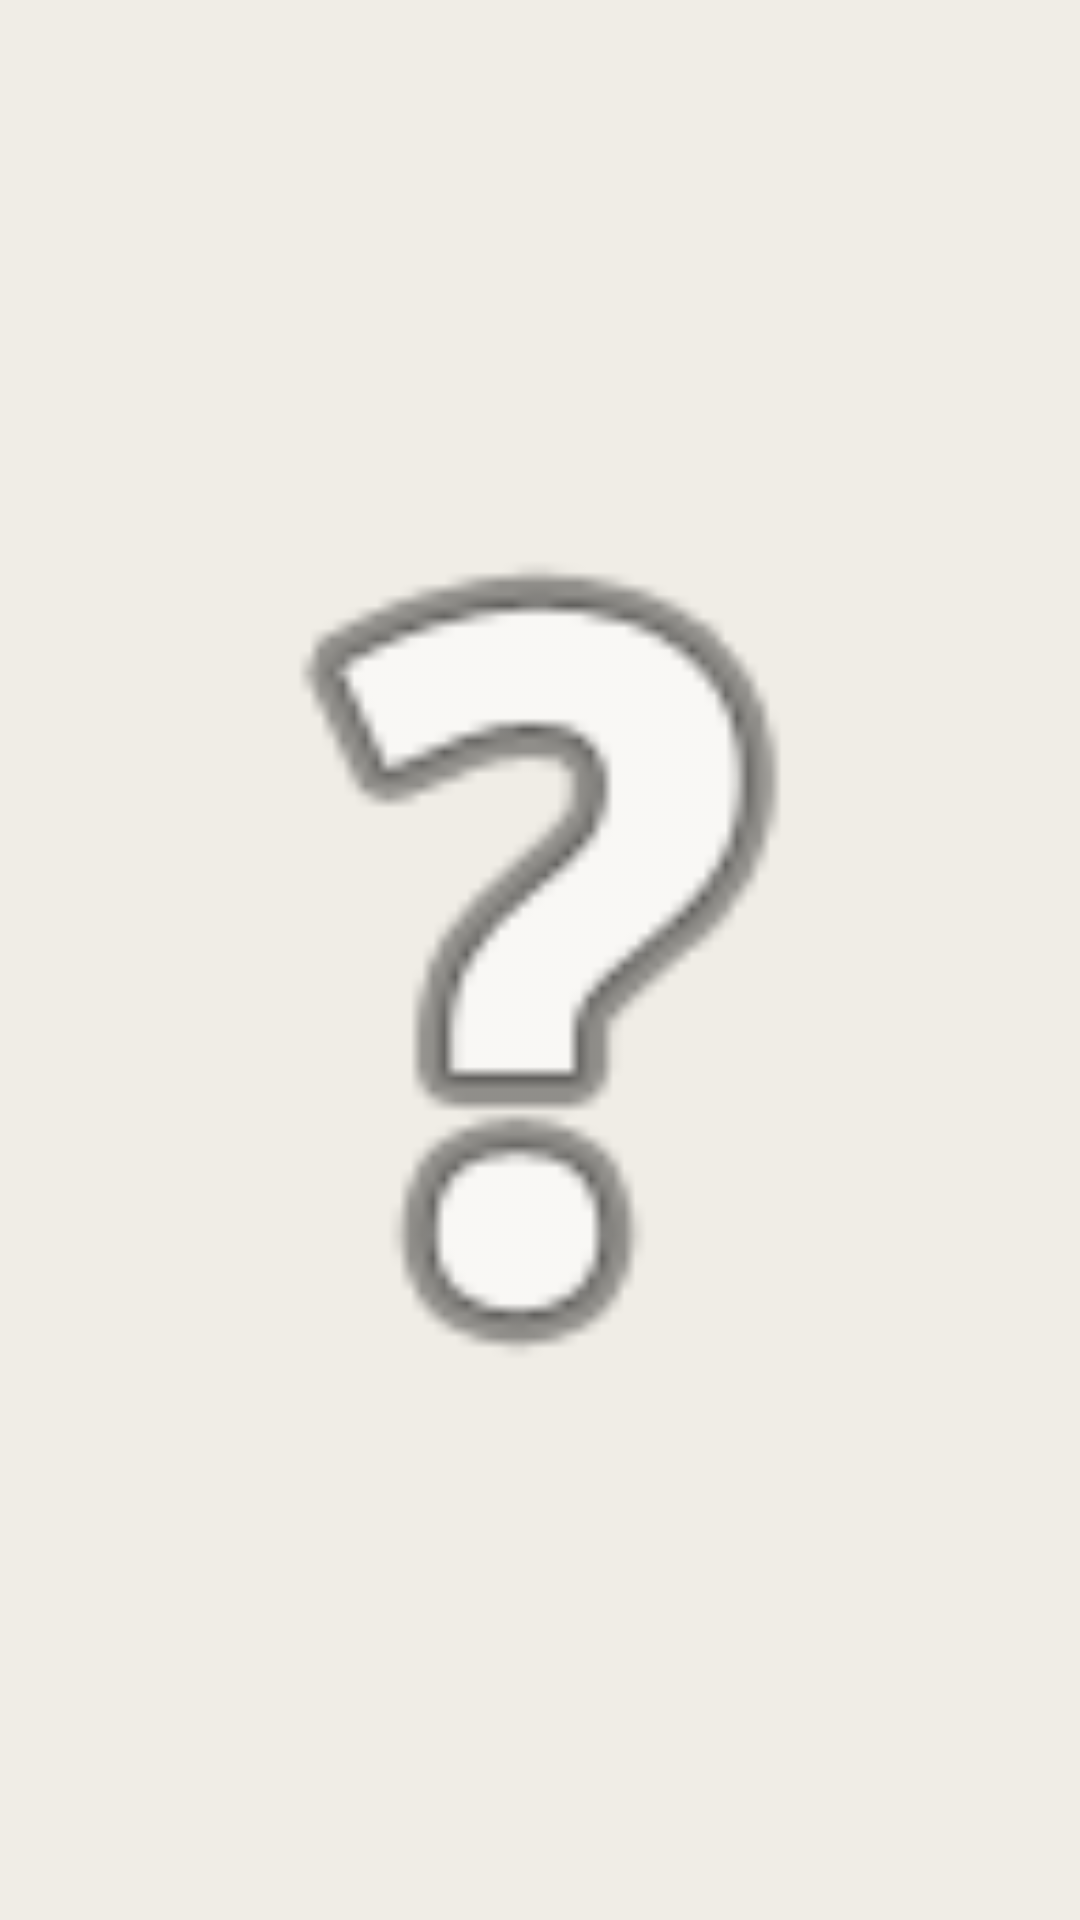

Here is an Android app screen rendered from its layout file. Give the layout XML and the strings, colors and styles it references.
<!-- AndroidManifest.xml: application theme AppThemeTeal -->
<!-- res/layout/widgetlockdown.xml -->
<?xml version="1.0" encoding="utf-8"?>

<LinearLayout xmlns:android="http://schemas.android.com/apk/res/android"
    android:layout_width="match_parent"
    android:layout_height="match_parent"
    android:background="@android:color/transparent"
    android:orientation="vertical">

    <ImageView
        android:id="@+id/ivEnabled"
        android:layout_width="match_parent"
        android:layout_height="match_parent"
        android:src="@android:drawable/ic_menu_help" />
</LinearLayout>
<!-- resources referenced by this layout -->
<resources>
  <style name="AppThemeTeal" parent="BaseThemeLight">
          <item name="colorPrimary">@color/colorTealPrimary</item>
          <item name="colorPrimaryDark">@color/colorTealPrimaryDark</item>
          <item name="colorAccent">@color/colorTealAccent</item>
          <item name="colorOn">@color/colorTealOn</item>
          <item name="colorOff">@color/colorTealOff</item>
      </style>
  <color name="colorTealPrimary">#1B6B5E</color>
  <color name="colorTealPrimaryDark">#0F4C42</color>
  <color name="colorTealAccent">#26D07C</color>
  <color name="colorTealOn">#1B6B5E</color>
  <color name="colorTealOff">#FF6B6B</color>
  <!-- drawable expander_black (drawable) -->
  <level-list xmlns:android="http://schemas.android.com/apk/res/android">
      <item
          android:drawable="@drawable/ic_expand_more_black_24dp"
          android:maxLevel="0" />
      <item
          android:drawable="@drawable/ic_expand_less_black_24dp"
          android:maxLevel="1" />
  </level-list>
  <color name="md_theme_onBackground">#111D18</color>
  <color name="md_theme_onSurfaceVariant">#2E4036</color>
  <color name="md_theme_outline">#62756B</color>
  <color name="md_theme_background">#F0EDE6</color>
  <color name="md_theme_surface">#FFFFFF</color>
  <color name="md_theme_onSurface">#111D18</color>
  <color name="md_theme_surfaceVariant">#E2DFD7</color>
  <color name="md_theme_outlineVariant">#B0BBB4</color>
  <style name="ThemeOverlay.AmniGuard.MaterialAlertDialog" parent="ThemeOverlay.Material3.MaterialAlertDialog">
          <item name="buttonBarPositiveButtonStyle">@style/Widget.AmniGuard.DialogButton</item>
          <item name="buttonBarNegativeButtonStyle">@style/Widget.AmniGuard.DialogButton</item>
          <item name="buttonBarNeutralButtonStyle">@style/Widget.AmniGuard.DialogButton</item>
      </style>
  <style name="Widget.AmniGuard.PopupMenu" parent="Widget.Material3.PopupMenu">
          <item name="android:popupBackground">@drawable/bg_popup_menu</item>
      </style>
  <style name="ThemeOverlay.AmniGuard.PopupMenu" parent="ThemeOverlay.Material3">
          <item name="android:textColorPrimary">@color/white</item>
          <item name="android:textColorSecondary">@color/colorCosmicTextSecondary</item>
      </style>
  <style name="Widget.AmniGuard.Spinner" parent="Widget.AppCompat.Spinner">
          <item name="android:background">@drawable/bg_input_field</item>
          <item name="android:paddingStart">12dp</item>
          <item name="android:paddingEnd">12dp</item>
          <item name="android:popupBackground">@drawable/bg_popup_menu</item>
      </style>
  <style name="Widget.AmniGuard.BottomNavigation" parent="Widget.Material3.BottomNavigationView">
          <item name="elevation">8dp</item>
          <item name="itemIconSize">24dp</item>
          <item name="labelVisibilityMode">labeled</item>
          <item name="android:background">?attr/colorSurface</item>
      </style>
  <style name="Widget.AmniGuard.NavigationDrawer" parent="Widget.Material3.NavigationView">
          <item name="elevation">16dp</item>
          <item name="android:background">?attr/colorSurface</item>
          <item name="itemTextColor">?android:attr/textColorPrimary</item>
          <item name="itemIconTint">?attr/colorPrimary</item>
      </style>
  <style name="Widget.AmniGuard.DialogButton" parent="Widget.Material3.Button.TextButton">
          <item name="android:textStyle">bold</item>
      </style>
  <color name="white">#FFFFFF</color>
  <color name="colorCosmicTextSecondary">#D9D5EC</color>
</resources>
